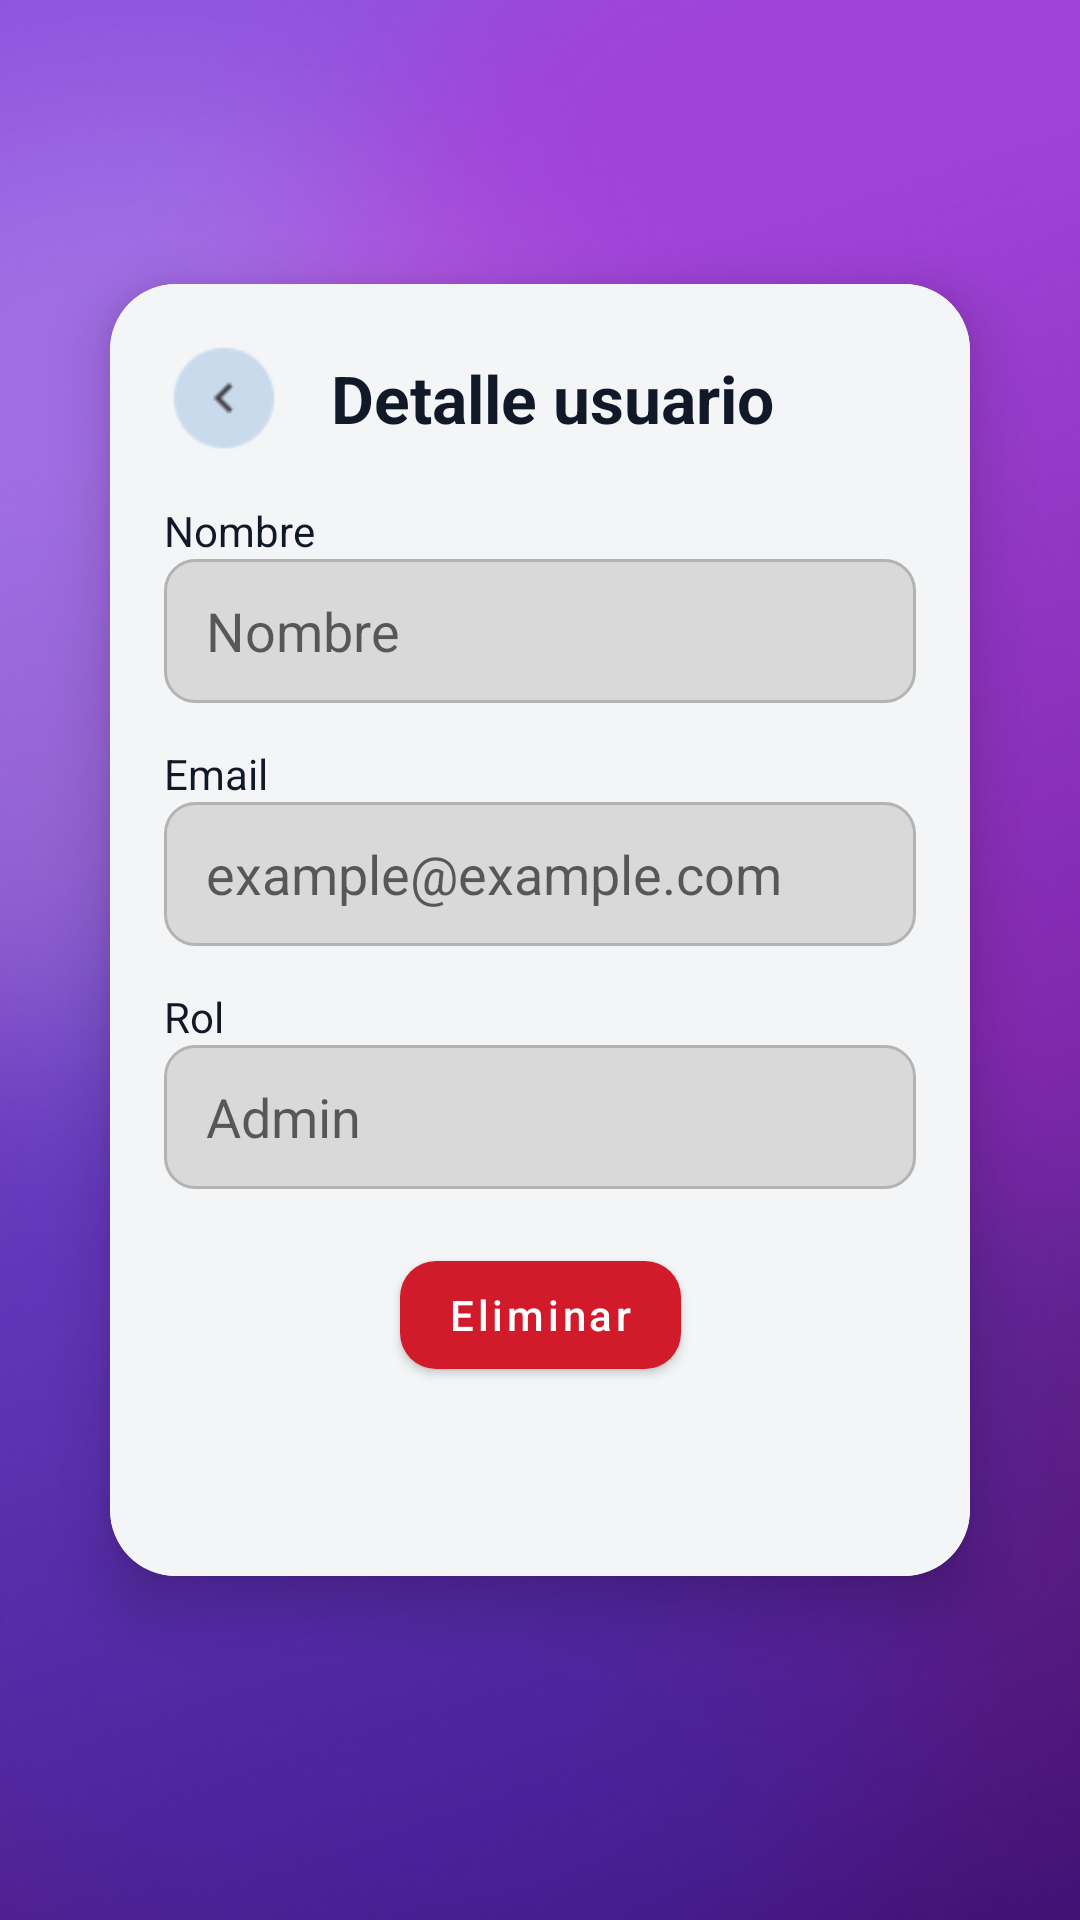

Layout XML and referenced resources for this Android screen:
<!-- AndroidManifest.xml: application theme Theme.Calco -->
<!-- res/layout/activity_user_detail.xml -->
<?xml version="1.0" encoding="utf-8"?>
<androidx.constraintlayout.widget.ConstraintLayout
    xmlns:android="http://schemas.android.com/apk/res/android"
    xmlns:app="http://schemas.android.com/apk/res-auto"
    android:layout_width="match_parent"
    android:layout_height="match_parent">

    <ImageView
        android:id="@+id/imgBg"
        android:layout_width="0dp"
        android:layout_height="0dp"
        android:scaleType="centerCrop"
        android:src="@drawable/splash_bg"
        app:layout_constraintTop_toTopOf="parent"
        app:layout_constraintBottom_toBottomOf="parent"
        app:layout_constraintStart_toStartOf="parent"
        app:layout_constraintEnd_toEndOf="parent"/>

    <com.google.android.material.card.MaterialCardView
        android:layout_width="0dp"
        android:layout_height="0dp"
        android:layout_marginStart="18dp"
        android:layout_marginEnd="18dp"
        android:layout_marginTop="70dp"
        android:layout_marginBottom="90dp"
        app:cardCornerRadius="22dp"
        app:cardElevation="12dp"
        app:cardUseCompatPadding="true"
        app:layout_constraintTop_toTopOf="parent"
        app:layout_constraintBottom_toBottomOf="parent"
        app:layout_constraintStart_toStartOf="parent"
        app:layout_constraintEnd_toEndOf="parent">

        <androidx.constraintlayout.widget.ConstraintLayout
            android:layout_width="match_parent"
            android:layout_height="match_parent"
            android:padding="18dp"
            android:background="#F3F5F6">

            <ImageButton
                android:id="@+id/btnBack"
                android:layout_width="40dp"
                android:layout_height="40dp"
                android:background="@drawable/back"
                android:contentDescription="Volver"
                app:layout_constraintTop_toTopOf="parent"
                app:layout_constraintStart_toStartOf="parent"/>

            <TextView
                android:id="@+id/tvTitle"
                android:layout_width="wrap_content"
                android:layout_height="wrap_content"
                android:layout_marginStart="8dp"
                android:text="Detalle usuario"
                android:textColor="@color/textDark"
                android:textSize="22sp"
                android:textStyle="bold"
                app:layout_constraintBottom_toBottomOf="@id/btnBack"
                app:layout_constraintEnd_toEndOf="parent"
                app:layout_constraintStart_toStartOf="parent"
                app:layout_constraintTop_toTopOf="parent" />

            <TextView
                android:id="@+id/tvNameLabel"
                android:layout_width="wrap_content"
                android:layout_height="wrap_content"
                android:text="Nombre"
                android:textColor="@color/textDark"
                android:layout_marginTop="20dp"
                app:layout_constraintTop_toBottomOf="@id/tvTitle"
                app:layout_constraintStart_toStartOf="parent"/>

            <EditText
                android:id="@+id/etName"
                android:layout_width="0dp"
                android:layout_height="48dp"
                android:background="@drawable/bg_input_rounded_disabled"
                android:enabled="false"
                android:hint="Nombre"
                app:layout_constraintTop_toBottomOf="@id/tvNameLabel"
                app:layout_constraintStart_toStartOf="parent"
                app:layout_constraintEnd_toEndOf="parent"/>

            <TextView
                android:id="@+id/tvEmailLabel"
                android:layout_width="wrap_content"
                android:layout_height="wrap_content"
                android:text="Email"
                android:textColor="@color/textDark"
                android:layout_marginTop="14dp"
                app:layout_constraintTop_toBottomOf="@id/etName"
                app:layout_constraintStart_toStartOf="parent"/>

            <EditText
                android:id="@+id/etEmail"
                android:layout_width="0dp"
                android:layout_height="48dp"
                android:background="@drawable/bg_input_rounded_disabled"
                android:enabled="false"
                android:hint="example@example.com"
                app:layout_constraintTop_toBottomOf="@id/tvEmailLabel"
                app:layout_constraintStart_toStartOf="parent"
                app:layout_constraintEnd_toEndOf="parent"/>

            <TextView
                android:id="@+id/tvRoleLabel"
                android:layout_width="wrap_content"
                android:layout_height="wrap_content"
                android:text="Rol"
                android:textColor="@color/textDark"
                android:layout_marginTop="14dp"
                app:layout_constraintTop_toBottomOf="@id/etEmail"
                app:layout_constraintStart_toStartOf="parent"/>

            <EditText
                android:id="@+id/etRole"
                android:layout_width="0dp"
                android:layout_height="48dp"
                android:background="@drawable/bg_input_rounded_disabled"
                android:enabled="false"
                android:hint="Admin"
                app:layout_constraintTop_toBottomOf="@id/tvRoleLabel"
                app:layout_constraintStart_toStartOf="parent"
                app:layout_constraintEnd_toEndOf="parent"/>

            <com.google.android.material.button.MaterialButton
                android:id="@+id/btnDelete"
                android:layout_width="wrap_content"
                android:layout_height="48dp"
                android:text="Eliminar"
                android:textAllCaps="false"
                android:textColor="@android:color/white"
                app:cornerRadius="12dp"
                app:backgroundTint="#D11A2A"
                android:layout_marginTop="18dp"
                app:layout_constraintTop_toBottomOf="@id/etRole"
                app:layout_constraintStart_toStartOf="parent"
                app:layout_constraintEnd_toEndOf="parent"/>

        </androidx.constraintlayout.widget.ConstraintLayout>

    </com.google.android.material.card.MaterialCardView>

</androidx.constraintlayout.widget.ConstraintLayout>
<!-- resources referenced by this layout -->
<resources>
  <color name="textDark">#111827</color>
  <!-- drawable back: png bitmap (drawable, 1006 bytes) -->
  <!-- drawable bg_input_rounded_disabled (drawable) -->
  <?xml version="1.0" encoding="utf-8"?>
  <shape xmlns:android="http://schemas.android.com/apk/res/android">
      <solid android:color="#D9D9D9"/>
      <stroke
          android:width="1dp"
          android:color="#B3B3B3"/>
      <corners android:radius="10dp"/>
      <padding
          android:left="14dp"
          android:top="10dp"
          android:right="14dp"
          android:bottom="10dp"/>
  </shape>
  <!-- drawable splash_bg: png bitmap (drawable, 341652 bytes) -->
  <style name="Theme.Calco" parent="Theme.MaterialComponents.DayNight.NoActionBar">
          <item name="colorPrimary">@color/primary</item>
          <item name="colorSecondary">@color/primary</item>
      </style>
  <color name="primary">#1463D9</color>
</resources>
